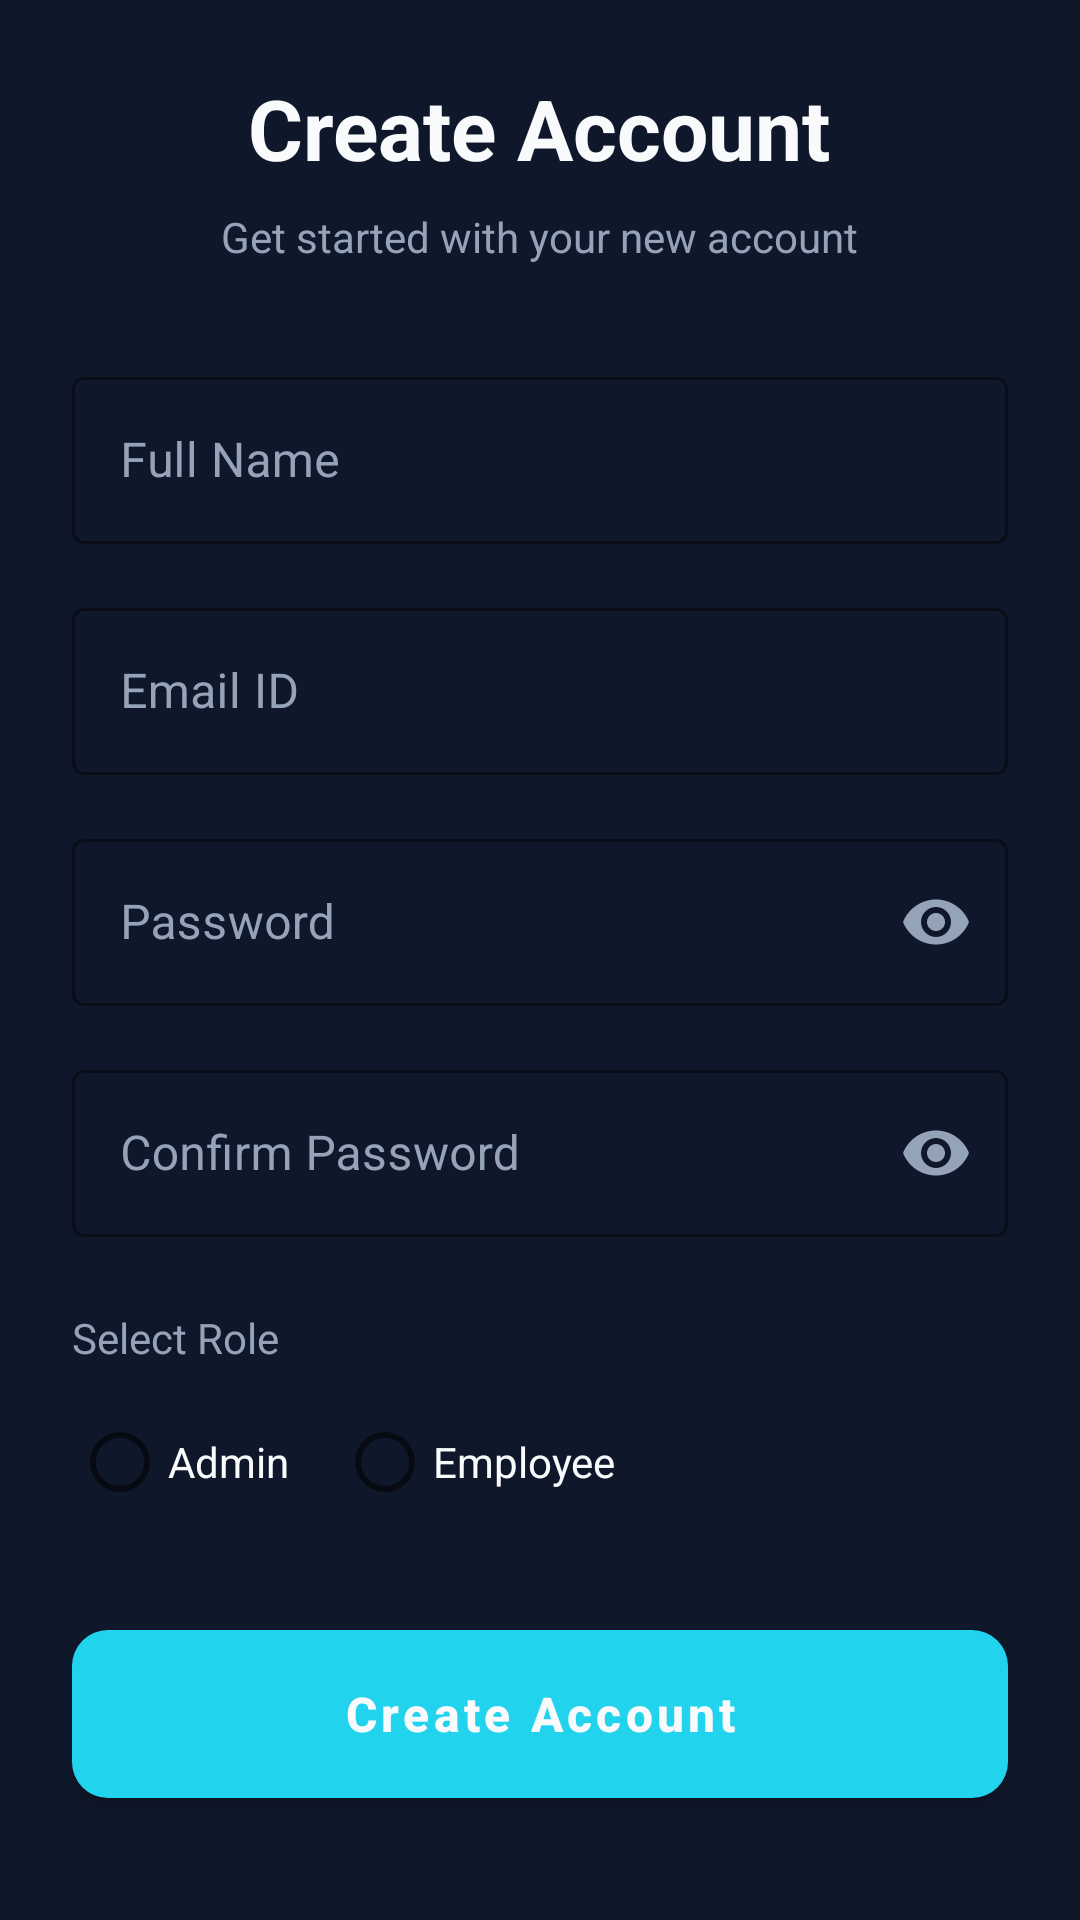

Here is an Android app screen rendered from its layout file. Give the layout XML and the strings, colors and styles it references.
<!-- AndroidManifest.xml: application theme Theme.WorkPulse -->
<!-- res/layout/activity_create_account.xml -->
<?xml version="1.0" encoding="utf-8"?>
<ScrollView xmlns:android="http://schemas.android.com/apk/res/android"
    xmlns:app="http://schemas.android.com/apk/res-auto"
    android:layout_width="match_parent"
    android:layout_height="match_parent"
    android:background="@color/dark_bg"
    android:fillViewport="true">

    <LinearLayout
        android:layout_width="match_parent"
        android:layout_height="wrap_content"
        android:orientation="vertical"
        android:padding="24dp">

        <TextView
            android:layout_width="wrap_content"
            android:layout_height="wrap_content"
            android:text="Create Account"
            android:textColor="@color/white"
            android:textSize="28sp"
            android:textStyle="bold"
            android:layout_gravity="center_horizontal"/>

        <TextView
            android:layout_width="wrap_content"
            android:layout_height="wrap_content"
            android:layout_gravity="center_horizontal"
            android:layout_marginTop="8dp"
            android:text="Get started with your new account"
            android:textColor="@color/gray_light"
            android:textSize="14sp" />


        <com.google.android.material.textfield.TextInputLayout
            android:layout_width="match_parent"
            android:layout_height="wrap_content"
            android:layout_marginTop="32dp"
            android:hint="Full Name"
            android:textColorHint="@color/gray_light"
            app:boxStrokeColor="@color/purple_500"
            app:hintTextColor="@color/purple_500"
            style="@style/Widget.MaterialComponents.TextInputLayout.OutlinedBox">

            <com.google.android.material.textfield.TextInputEditText
                android:id="@+id/etFullName"
                android:layout_width="match_parent"
                android:layout_height="wrap_content"
                android:inputType="textPersonName"
                android:textColor="@color/white" />
        </com.google.android.material.textfield.TextInputLayout>

        <com.google.android.material.textfield.TextInputLayout
            android:layout_width="match_parent"
            android:layout_height="wrap_content"
            android:layout_marginTop="16dp"
            android:hint="Email ID"
            android:textColorHint="@color/gray_light"
            app:boxStrokeColor="@color/purple_500"
            app:hintTextColor="@color/purple_500"
            style="@style/Widget.MaterialComponents.TextInputLayout.OutlinedBox">

            <com.google.android.material.textfield.TextInputEditText
                android:id="@+id/etEmail"
                android:layout_width="match_parent"
                android:layout_height="wrap_content"
                android:inputType="textEmailAddress"
                android:textColor="@color/white" />
        </com.google.android.material.textfield.TextInputLayout>

        <com.google.android.material.textfield.TextInputLayout
            android:layout_width="match_parent"
            android:layout_height="wrap_content"
            android:layout_marginTop="16dp"
            android:hint="Password"
            android:textColorHint="@color/gray_light"
            app:boxStrokeColor="@color/purple_500"
            app:endIconMode="password_toggle"
            app:endIconTint="@color/gray_light"
            app:hintTextColor="@color/purple_500"
            style="@style/Widget.MaterialComponents.TextInputLayout.OutlinedBox">

            <com.google.android.material.textfield.TextInputEditText
                android:id="@+id/etPassword"
                android:layout_width="match_parent"
                android:layout_height="wrap_content"
                android:inputType="textPassword"
                android:textColor="@color/white" />
        </com.google.android.material.textfield.TextInputLayout>

        <com.google.android.material.textfield.TextInputLayout
            android:layout_width="match_parent"
            android:layout_height="wrap_content"
            android:layout_marginTop="16dp"
            android:hint="Confirm Password"
            android:textColorHint="@color/gray_light"
            app:boxStrokeColor="@color/purple_500"
            app:endIconMode="password_toggle"
            app:endIconTint="@color/gray_light"
            app:hintTextColor="@color/purple_500"
            style="@style/Widget.MaterialComponents.TextInputLayout.OutlinedBox">

            <com.google.android.material.textfield.TextInputEditText
                android:id="@+id/etConfirmPassword"
                android:layout_width="match_parent"
                android:layout_height="wrap_content"
                android:inputType="textPassword"
                android:textColor="@color/white" />
        </com.google.android.material.textfield.TextInputLayout>

        <TextView
            android:layout_width="wrap_content"
            android:layout_height="wrap_content"
            android:layout_marginTop="24dp"
            android:text="Select Role"
            android:textColor="@color/gray_light"
            android:textSize="14sp" />

        <RadioGroup
            android:id="@+id/rgRoles"
            android:layout_width="match_parent"
            android:layout_height="wrap_content"
            android:orientation="horizontal"
            android:layout_marginTop="8dp">

            <RadioButton
                android:id="@+id/rbAdmin"
                android:layout_width="wrap_content"
                android:layout_height="wrap_content"
                android:text="Admin"
                android:textColor="@color/white"/>

            <RadioButton
                android:id="@+id/rbEmployee"
                android:layout_width="wrap_content"
                android:layout_height="wrap_content"
                android:layout_marginStart="16dp"
                android:text="Employee"
                android:textColor="@color/white"/>
        </RadioGroup>

        <com.google.android.material.button.MaterialButton
            android:id="@+id/btnCreateAccount"
            android:layout_width="match_parent"
            android:layout_height="56dp"
            android:layout_marginTop="32dp"
            android:text="Create Account"
            android:textSize="16sp"
            app:cornerRadius="12dp"
            style="@style/ButtonPrimary" />

    </LinearLayout>
</ScrollView>
<!-- resources referenced by this layout -->
<resources>
  <color name="dark_bg">@color/bg_dark</color>
  <color name="gray_light">#94A3B8</color>
  <color name="purple_500">@color/neon_purple</color>
  <color name="white">#F8FAFC</color>
  <style name="ButtonPrimary" parent="Widget.MaterialComponents.Button">
          <item name="android:textColor">@color/white</item>
          <item name="backgroundTint">@color/primary_main</item>
          <item name="cornerRadius">16dp</item>
          <item name="android:insetTop">0dp</item>
          <item name="android:insetBottom">0dp</item>
          <item name="android:textAllCaps">false</item>
          <item name="android:textStyle">bold</item>
      </style>
  <style name="Theme.WorkPulse" parent="Theme.MaterialComponents.DayNight.NoActionBar">
          
          <item name="colorPrimary">@color/primary_main</item>
          <item name="colorPrimaryVariant">@color/primary_dark</item>
          <item name="colorOnPrimary">@color/white</item>
          
          <item name="colorSecondary">@color/accent_main</item>
          <item name="colorSecondaryVariant">@color/cyan_500</item>
          <item name="colorOnSecondary">@color/black</item>
          
          
          <item name="android:statusBarColor">@color/dark_bg</item>
          <item name="android:windowBackground">@color/dark_bg</item>
      </style>
  <color name="bg_dark">#0F172A</color>
  <color name="neon_purple">#C084FC</color>
  <color name="primary_main">@color/neon_cyan</color>
  <color name="primary_dark">#0E7490</color>
  <color name="accent_main">@color/neon_purple</color>
  <color name="cyan_500">@color/neon_cyan</color>
  <color name="black">#020617</color>
  <color name="neon_cyan">#22D3EE</color>
</resources>
